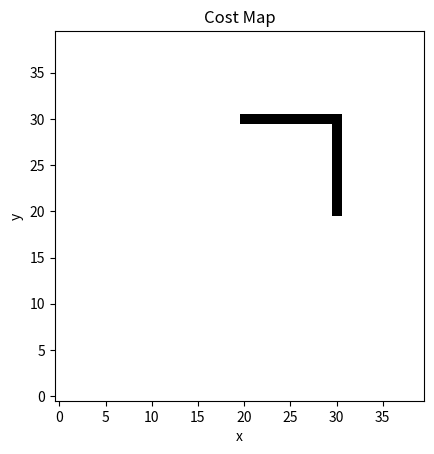

Write Python code to recreate this figure.
# from p5 import *
import matplotlib.pyplot as plt
import numpy as np
import math
from scipy import ndimage

# class Node():
#     def __init__(self, parent, position):
#         self.previous = parent
#         self.position = position
#         self.neighbors = []
#         self.f = 0
#         self.g = 0
#         self.h = 0
#         self.wall = 0
#
#     def show(self, color):
#         global w, h
#         background(0)
#         stroke(0)
#         if self.wall != 1:
#             fill(color[0], color[1], color[2])
#         else:
#             fill(0, 0, 0)
#         rect((self.position[0]*w, self.position[1]*h), w, h)
#
#     def addNeighbors(self, grid):
#         x = self.position[0]
#         y = self.position[1]
#         if x < cols - 1:
#             self.neighbors.append(grid[x + 1, y])
#         if x > 0:
#             self.neighbors.append(grid[x - 1, y])
#         if y < rows - 1:
#             self.neighbors.append(grid[x, y + 1])
#         if y > 0:
#             self.neighbors.append(grid[x, y - 1])
#         if (x > 0) and (y > 0):
#             self.neighbors.append(grid[x - 1, y - 1])
#         if (x > cols -1) and (y > 0):
#             self.neighbors.append(grid[x + 1, y - 1])
#         if (x > 0) and (y < rows - 1):
#             self.neighbors.append(grid[x - 1, y + 1])
#         if (x < cols - 1) and (y < rows - 1):
#             self.neighbors.append(grid[x + 1, y + 1])
#
# cols = 40
# rows = 40
# w = 0
# h = 0
# start = None
# end = None
# grid = np.empty((rows, cols), dtype=Node)
# open_list = []
# closed_list = []
# path = []
#
# def removeFromArray(array, elem):
#     i = len(array) - 1
#     while i >= 0:
#         if array[i] == elem:
#             del array[i]
#             break
#         i -= 1
#
# def heuristic(a, b):
#     d = math.sqrt(((b.position[0] - a.position[0]) ** 2) + ((b.position[1] - a.position[1]) ** 2))
#     return d
#
# def setup():
#     global grid, open_list, closed_list, w, h, start, end
#     w = 640 / cols
#     h = 640 / rows
#
#     for i in range(grid.shape[0]):
#         for j in range(grid.shape[1]):
#             grid[i, j] = Node(None, [i, j])
#
#     for i in range(grid.shape[0]):
#         for j in range(grid.shape[1]):
#             grid[i, j].addNeighbors(grid)
#
#     wall1 = [[4,7],[5,7],[6,7],[7,7]]
#     wall1 = np.reshape(wall1, (4, 2))
#     wall2 = np.flip(wall1, 1)
#
#     wall1_count = 0
#     wall2_count = 0
#
#     for i in range(grid.shape[0]):
#         for j in range(grid.shape[1]):
#             if wall1_count <= 3:
#                 if i == wall1[wall1_count, 0] and j == wall1[wall1_count, 1]:
#                     grid[i, j].wall = 1
#                     wall1_count += 1
#             if wall2_count <= 3:
#                 if i == wall2[wall2_count, 0] and j == wall2[wall2_count, 1]:
#                     grid[i, j].wall = 1
#                     wall2_count += 1
#
#     start = grid[0, 0]
#     end = grid[9, 9]
#     open_list.append(start)
#
# def astar():
#     global grid, open_list, closed_list, start, end, path
#     #A* algorithm
#     while len(open_list) > 0:
#         winner = 0
#         for i in range(len(open_list)):
#             if open_list[i].f < open_list[winner].f:
#                 winner = i
#
#         current = open_list[winner]
#         if current == end:
#             temp = current
#             path = []
#             while temp.previous:
#                 path.append(temp.position)
#                 temp = temp.previous
#             print(path)
#             print("done")
#             return path
#
#         removeFromArray(open_list, current)
#         closed_list.append(current)
#
#         neighbors = current.neighbors
#         for i in range(len(neighbors)):
#             neighbor = neighbors[i]
#             temp_g = 0
#             if not neighbor in closed_list and neighbor.wall != 1:
#                 temp_g = current.g + 1
#
#                 new_path = 0
#                 if neighbor in open_list:
#                     if temp_g < neighbor.g:
#                         neighbor.g = temp_g
#                         new_path = 1
#                 else:
#                     neighbor.g = temp_g
#                     new_path = 1
#                     open_list.append(neighbor)
#
#                 if new_path == 1:
#                     neighbor.h = heuristic(neighbor, end)
#                     neighbor.f = neighbor.g + neighbor.h
#                     neighbor.previous = current
#
# setup()
# path = astar()
# path = np.array(path)

C = np.zeros((40, 40))
wall1 = [[20,30],[21,30],[22,30],[23,30],[24,30],[25,30],[26,30],[27,30],[28,30],[29,30],[30,30]]
wall1 = np.reshape(wall1, (11, 2))
wall2 = np.flip(wall1, 1)

wall1_count = 0
wall2_count = 0
# path_count = len(path) - 1
#print(path[0])

for i in range(C.shape[0]):
    for j in range(C.shape[1]):
        if wall1_count <= 10:
            if i == wall1[wall1_count, 0] and j == wall1[wall1_count, 1]:
                C[i, j] = 1
                wall1_count += 1
        if wall2_count <= 10:
            if i == wall2[wall2_count, 0] and j == wall2[wall2_count, 1]:
                C[i, j] = 1
                wall2_count += 1
        coordinate = [i, j]
        # if coordinate in path:
        #     print(coordinate)
        #     C[i, j] = 10
        #     path_count -= 1

plt.imshow(C, cmap='Greys')
plt.gca().invert_yaxis()
plt.ylabel("y")
plt.xlabel("x")
plt.title("Cost Map")
plt.show()
